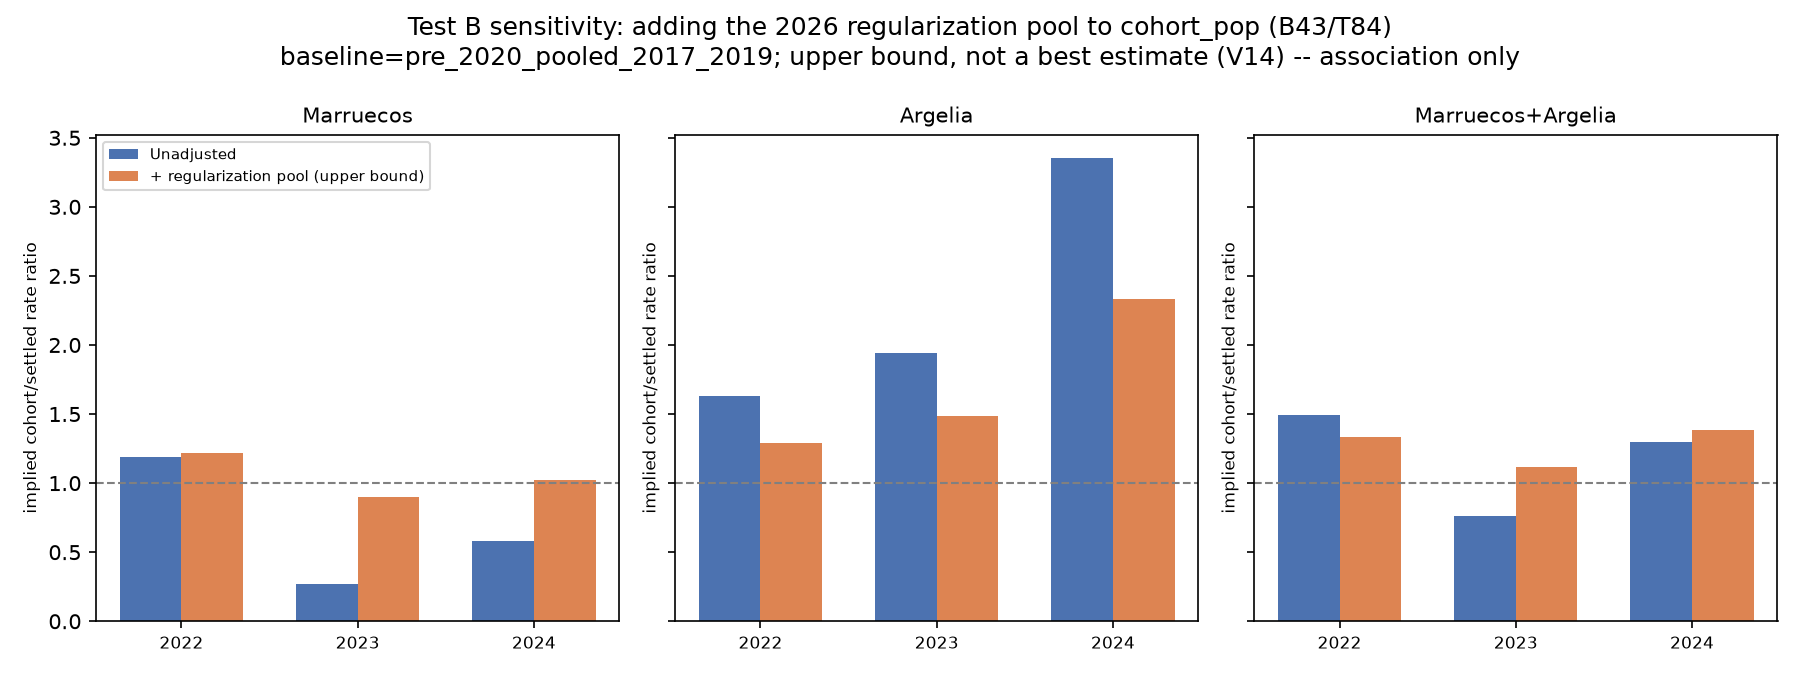

The file beside this chart, header and first rows:
group, country_code, baseline, year, role, crime_male, crime_confidence, settled_pop_male_15_59, cohort_pop_male_15_59, cohort_window, regularization_added_male_15_59, r_settled_baseline, spanish_trend_adjustment, r_expected_settled, r_cohort_implied, rate_ratio, z, p_value, hypothesis_call
MARRUECOS, MA, pre_2022_pooled_2019_2021, 2019, baseline, 744, high, 293568, 118911, 2016->2019 (net delta), 93158, 0.001772, 1.0, 0.001772, , , , , n/a (baseline year)
MARRUECOS, MA, pre_2022_pooled_2019_2021, 2021, baseline, 787, high, 299866, 151851, 2018->2021 (net delta), 93158, 0.001772, 1.0, 0.001772, , , , , n/a (baseline year)
MARRUECOS, MA, pre_2022_pooled_2019_2021, 2022, test, 889, high, 319321, 137928, 2019->2022 (net delta), 93158, 0.001772, 1.11, 0.001967, 0.001892, 0.9617, -0.2774, 0.7814, H1 (no significant difference)
MARRUECOS, MA, pre_2022_pooled_2019_2021, 2023, test, 975, high, 347574, 134945, 2020->2023 (net delta), 93158, 0.001772, 1.264, 0.002239, 0.001458, 0.651, -2.639, 0.008305, significantly below baseline
MARRUECOS, MA, pre_2022_pooled_2019_2021, 2024, test, 1072, medium, 358559, 148494, 2021->2024 (net delta), 93158, 0.001772, 1.277, 0.002263, 0.001755, 0.7754, -1.768, 0.07712, H1 (no significant difference)
MARRUECOS, MA, pre_2020_pooled_2017_2019, 2017, baseline, 289, high, 307683, 75046, 2014->2017 (net delta), 93158, 0.001331, 1.0, 0.001331, , , , , n/a (baseline year)
MARRUECOS, MA, pre_2020_pooled_2017_2019, 2018, baseline, 548, high, 295711, 97313, 2015->2018 (net delta), 93158, 0.001331, 1.0, 0.001331, , , , , n/a (baseline year)
MARRUECOS, MA, pre_2020_pooled_2017_2019, 2019, baseline, 744, high, 293568, 118911, 2016->2019 (net delta), 93158, 0.001331, 1.0, 0.001331, , , , , n/a (baseline year)
MARRUECOS, MA, pre_2020_pooled_2017_2019, 2022, test, 889, high, 319321, 137928, 2019->2022 (net delta), 93158, 0.001331, 1.371, 0.001825, 0.002221, 1.217, 1.467, 0.1424, H1 (no significant difference)
MARRUECOS, MA, pre_2020_pooled_2017_2019, 2023, test, 975, high, 347574, 134945, 2020->2023 (net delta), 93158, 0.001331, 1.561, 0.002077, 0.001875, 0.9027, -0.6871, 0.492, H1 (no significant difference)
MARRUECOS, MA, pre_2020_pooled_2017_2019, 2024, test, 1072, medium, 358559, 148494, 2021->2024 (net delta), 93158, 0.001331, 1.578, 0.002099, 0.00215, 1.024, 0.1779, 0.8588, H1 (no significant difference)
ARGELIA, DZ, pre_2022_pooled_2019_2021, 2019, baseline, 94, high, 26460, 27386, 2016->2019 (net delta), 26551, 0.001745, 1.0, 0.001745, , , , , n/a (baseline year)
ARGELIA, DZ, pre_2022_pooled_2019_2021, 2021, baseline, 100, high, 25959, 31384, 2018->2021 (net delta), 26551, 0.001745, 1.0, 0.001745, , , , , n/a (baseline year)
ARGELIA, DZ, pre_2022_pooled_2019_2021, 2022, test, 126, high, 27295, 30114, 2019->2022 (net delta), 26551, 0.001745, 1.11, 0.001937, 0.002428, 1.253, 1.026, 0.305, H1 (no significant difference)
ARGELIA, DZ, pre_2022_pooled_2019_2021, 2023, test, 163, high, 29817, 30569, 2020->2023 (net delta), 26551, 0.001745, 1.264, 0.002205, 0.003181, 1.443, 1.722, 0.08498, H1 (no significant difference)
ARGELIA, DZ, pre_2022_pooled_2019_2021, 2024, test, 240, medium, 30792, 33716, 2021->2024 (net delta), 26551, 0.001745, 1.277, 0.002229, 0.005083, 2.281, 4.153, 3.283387517168743e-05, H2 (significantly elevated)
ARGELIA, DZ, pre_2020_pooled_2017_2019, 2018, baseline, 71, high, 26835, 25675, 2015->2018 (net delta), 26551, 0.001551, 1.0, 0.001551, , , , , n/a (baseline year)
ARGELIA, DZ, pre_2020_pooled_2017_2019, 2019, baseline, 94, high, 26460, 27386, 2016->2019 (net delta), 26551, 0.001551, 1.0, 0.001551, , , , , n/a (baseline year)
ARGELIA, DZ, pre_2020_pooled_2017_2019, 2022, test, 126, high, 27295, 30114, 2019->2022 (net delta), 26551, 0.001551, 1.228, 0.001906, 0.002457, 1.289, 1.114, 0.2655, H1 (no significant difference)
ARGELIA, DZ, pre_2020_pooled_2017_2019, 2023, test, 163, high, 29817, 30569, 2020->2023 (net delta), 26551, 0.001551, 1.398, 0.002169, 0.003216, 1.483, 1.778, 0.07542, H1 (no significant difference)
ARGELIA, DZ, pre_2020_pooled_2017_2019, 2024, test, 240, medium, 30792, 33716, 2021->2024 (net delta), 26551, 0.001551, 1.413, 0.002192, 0.005116, 2.333, 4.061, 4.881419189974051e-05, H2 (significantly elevated)
MARRUECOS+ARGELIA, MA+DZ, pre_2022_pooled_2019_2021, 2019, baseline, 838, high, 320028, 146297, 2016->2019 (net delta), 119709, 0.001769, 1.0, 0.001769, , , , , n/a (baseline year)
MARRUECOS+ARGELIA, MA+DZ, pre_2022_pooled_2019_2021, 2021, baseline, 887, high, 325825, 183235, 2018->2021 (net delta), 119709, 0.001769, 1.0, 0.001769, , , , , n/a (baseline year)
MARRUECOS+ARGELIA, MA+DZ, pre_2022_pooled_2019_2021, 2022, test, 1015, high, 346616, 168042, 2019->2022 (net delta), 119709, 0.001769, 1.11, 0.001964, 0.00199, 1.013, 0.1102, 0.9123, H1 (no significant difference)
MARRUECOS+ARGELIA, MA+DZ, pre_2022_pooled_2019_2021, 2023, test, 1138, high, 377391, 165514, 2020->2023 (net delta), 119709, 0.001769, 1.264, 0.002235, 0.001779, 0.7958, -1.739, 0.08211, H1 (no significant difference)
MARRUECOS+ARGELIA, MA+DZ, pre_2022_pooled_2019_2021, 2024, test, 1312, medium, 389351, 182210, 2021->2024 (net delta), 119709, 0.001769, 1.277, 0.002259, 0.002373, 1.05, 0.4324, 0.6654, H1 (no significant difference)
MARRUECOS+ARGELIA, MA+DZ, pre_2020_pooled_2017_2019, 2017, baseline, 289, high, 335618, 99448, 2014->2017 (net delta), 119709, 0.001296, 1.0, 0.001296, , , , , n/a (baseline year)
MARRUECOS+ARGELIA, MA+DZ, pre_2020_pooled_2017_2019, 2018, baseline, 619, high, 322546, 122988, 2015->2018 (net delta), 119709, 0.001296, 1.0, 0.001296, , , , , n/a (baseline year)
MARRUECOS+ARGELIA, MA+DZ, pre_2020_pooled_2017_2019, 2019, baseline, 838, high, 320028, 146297, 2016->2019 (net delta), 119709, 0.001296, 1.0, 0.001296, , , , , n/a (baseline year)
MARRUECOS+ARGELIA, MA+DZ, pre_2020_pooled_2017_2019, 2022, test, 1015, high, 346616, 168042, 2019->2022 (net delta), 119709, 0.001296, 1.371, 0.001778, 0.002373, 1.335, 2.498, 0.01248, H2 (significantly elevated)
MARRUECOS+ARGELIA, MA+DZ, pre_2020_pooled_2017_2019, 2023, test, 1138, high, 377391, 165514, 2020->2023 (net delta), 119709, 0.001296, 1.561, 0.002024, 0.002261, 1.117, 0.9071, 0.3644, H1 (no significant difference)
MARRUECOS+ARGELIA, MA+DZ, pre_2020_pooled_2017_2019, 2024, test, 1312, medium, 389351, 182210, 2021->2024 (net delta), 119709, 0.001296, 1.578, 0.002045, 0.00283, 1.384, 2.984, 0.002849, H2 (significantly elevated)
